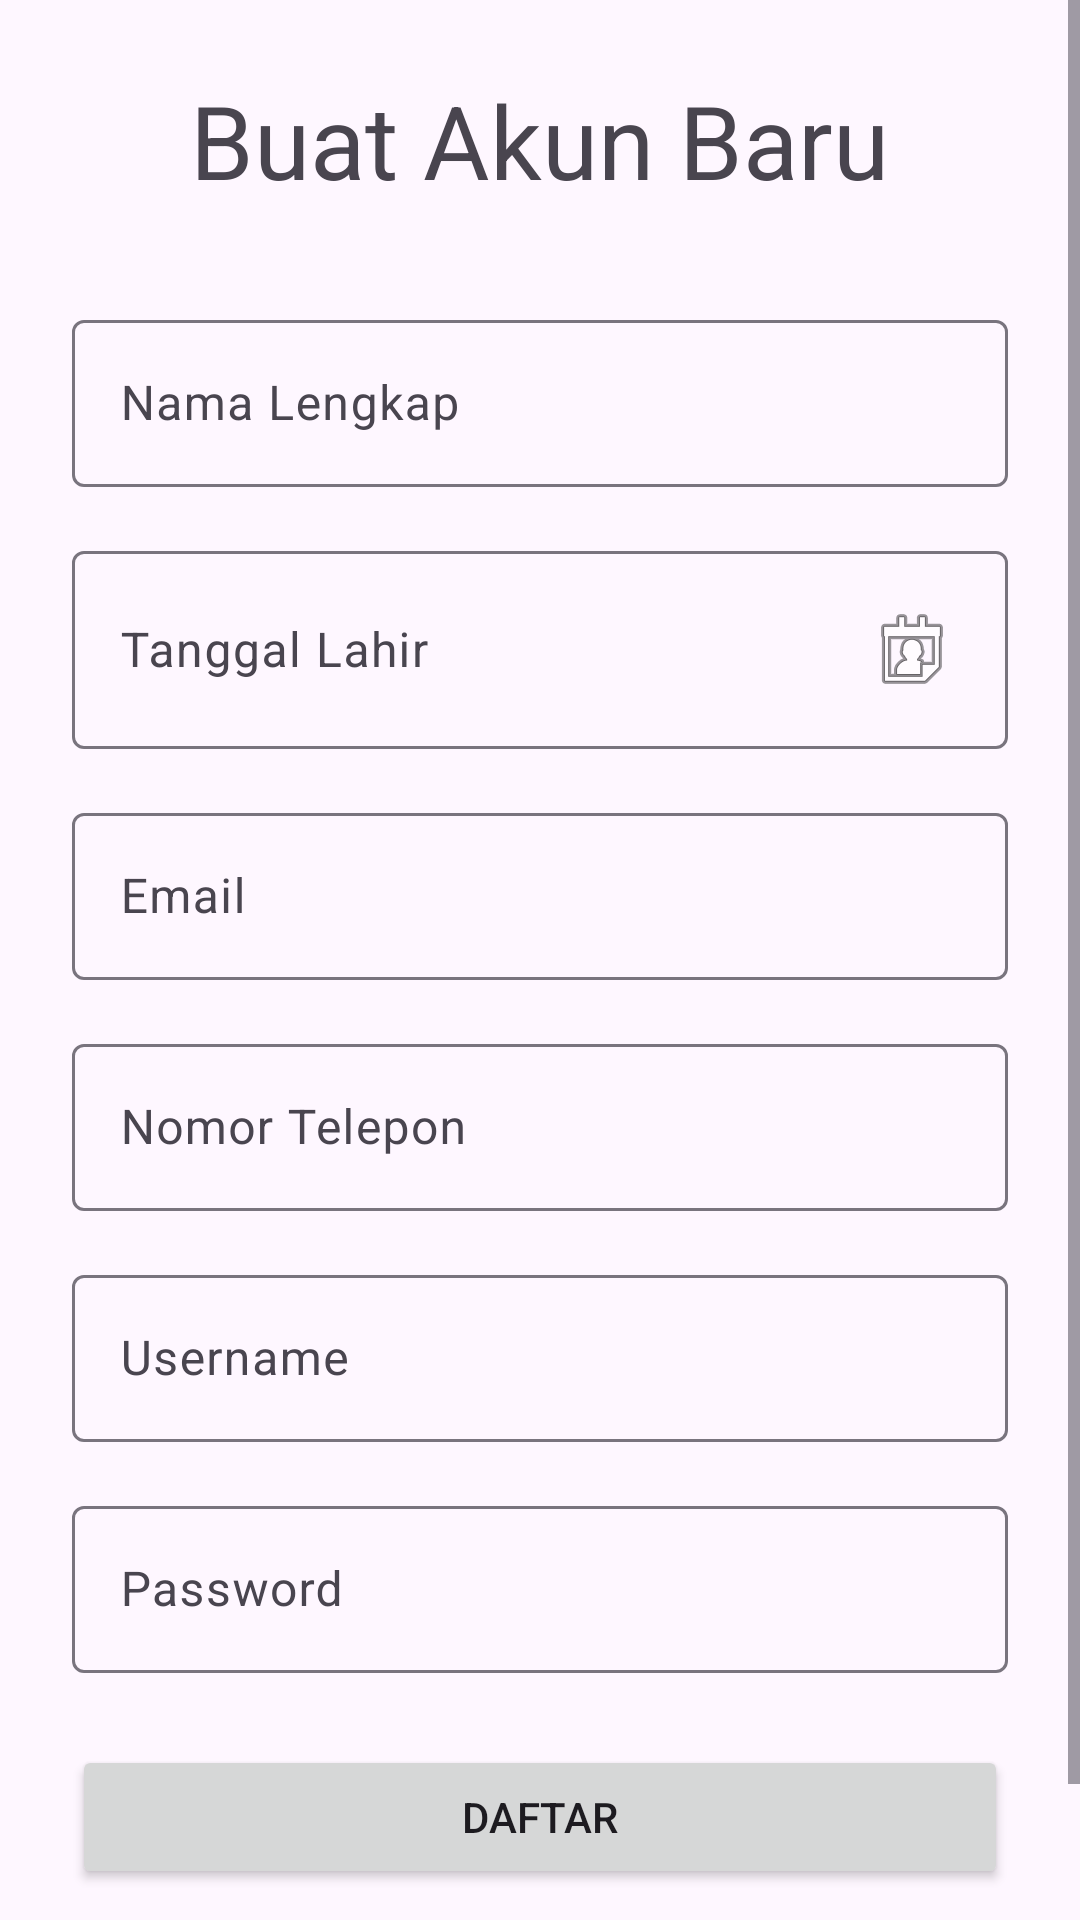

The Android layout XML behind this screen, and the referenced resources:
<!-- AndroidManifest.xml: application theme Theme.LapakTa -->
<!-- res/layout/activity_register.xml -->
<?xml version="1.0" encoding="utf-8"?>
<ScrollView xmlns:android="http://schemas.android.com/apk/res/android"
    android:layout_width="match_parent"
    android:layout_height="match_parent"
    android:fillViewport="true">
    <LinearLayout
        android:layout_width="match_parent"
        android:layout_height="wrap_content"
        android:orientation="vertical"
        android:gravity="center"
        android:padding="24dp">
        <TextView
            android:layout_width="wrap_content"
            android:layout_height="wrap_content"
            android:text="Buat Akun Baru"
            android:textAppearance="@style/TextAppearance.AppCompat.Display1"
            android:layout_marginBottom="32dp"/>

        <com.google.android.material.textfield.TextInputLayout
            android:layout_width="match_parent"
            android:layout_height="wrap_content">
            <EditText
                android:id="@+id/etFullName"
                android:layout_width="match_parent"
                android:layout_height="wrap_content"
                android:hint="Nama Lengkap"
                android:inputType="textPersonName"/>
        </com.google.android.material.textfield.TextInputLayout>

        
        <com.google.android.material.textfield.TextInputLayout
            android:layout_width="match_parent"
            android:layout_height="wrap_content"
            android:layout_marginTop="16dp">
            <EditText
                android:id="@+id/etDateOfBirth"
                android:layout_width="match_parent"
                android:layout_height="wrap_content"
                android:hint="Tanggal Lahir"
                android:focusable="false"
                android:clickable="true"
                android:drawableEnd="@android:drawable/ic_menu_my_calendar"/>
        </com.google.android.material.textfield.TextInputLayout>

        <com.google.android.material.textfield.TextInputLayout
            android:layout_width="match_parent"
            android:layout_height="wrap_content"
            android:layout_marginTop="16dp">
            <EditText
                android:id="@+id/etEmail"
                android:layout_width="match_parent"
                android:layout_height="wrap_content"
                android:hint="Email"
                android:inputType="textEmailAddress"/>
        </com.google.android.material.textfield.TextInputLayout>

        <com.google.android.material.textfield.TextInputLayout
            android:layout_width="match_parent"
            android:layout_height="wrap_content"
            android:layout_marginTop="16dp">
            <EditText
                android:id="@+id/etPhoneNumber"
                android:layout_width="match_parent"
                android:layout_height="wrap_content"
                android:hint="Nomor Telepon"
                android:inputType="phone"/>
        </com.google.android.material.textfield.TextInputLayout>

        <com.google.android.material.textfield.TextInputLayout
            android:layout_width="match_parent"
            android:layout_height="wrap_content"
            android:layout_marginTop="16dp">
            <EditText
                android:id="@+id/etUsername"
                android:layout_width="match_parent"
                android:layout_height="wrap_content"
                android:hint="Username"
                android:inputType="text"/>
        </com.google.android.material.textfield.TextInputLayout>

        <com.google.android.material.textfield.TextInputLayout
            android:layout_width="match_parent"
            android:layout_height="wrap_content"
            android:layout_marginTop="16dp">
            <EditText
                android:id="@+id/etPassword"
                android:layout_width="match_parent"
                android:layout_height="wrap_content"
                android:hint="Password"
                android:inputType="textPassword"/>
        </com.google.android.material.textfield.TextInputLayout>

        <Button
            android:id="@+id/btnRegister"
            android:layout_width="match_parent"
            android:layout_height="wrap_content"
            android:layout_marginTop="24dp"
            android:text="Daftar" />

        <TextView
            android:id="@+id/tvGoToLogin"
            android:layout_width="wrap_content"
            android:layout_height="wrap_content"
            android:layout_marginTop="16dp"
            android:text="Sudah punya akun? Login di sini"
            android:clickable="true"
            android:focusable="true"/>
    </LinearLayout>
</ScrollView>
<!-- resources referenced by this layout -->
<resources>
  <style name="Theme.LapakTa" parent="Base.Theme.LapakTa" />
  <style name="Base.Theme.LapakTa" parent="Theme.Material3.DayNight.NoActionBar">
          <item name="colorPrimary">@color/lapakta_blue</item>
          <item name="colorPrimaryVariant">@color/lapakta_blue_dark</item>
          <item name="colorOnPrimary">@color/lapakta_cream</item>
      </style>
  <color name="lapakta_blue">#0D6EBA</color>
  <color name="lapakta_blue_dark">#004489</color>
  <color name="lapakta_cream">#F5F0E4</color>
</resources>
